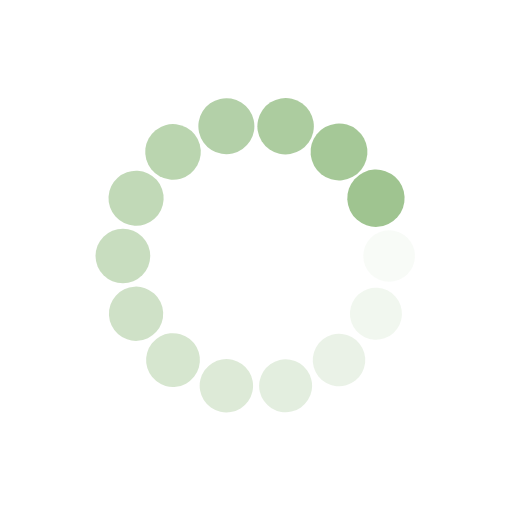
t = 0.00 s
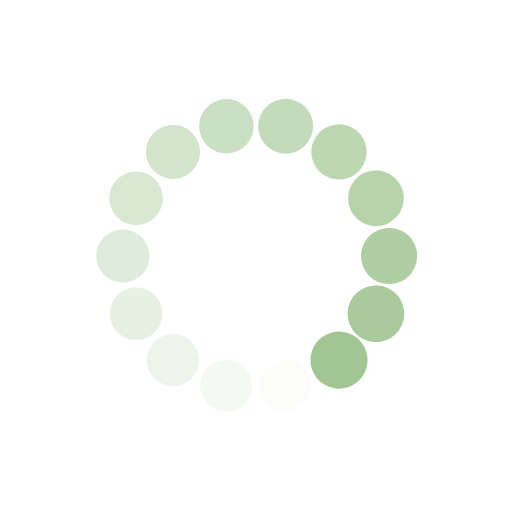
t = 0.25 s
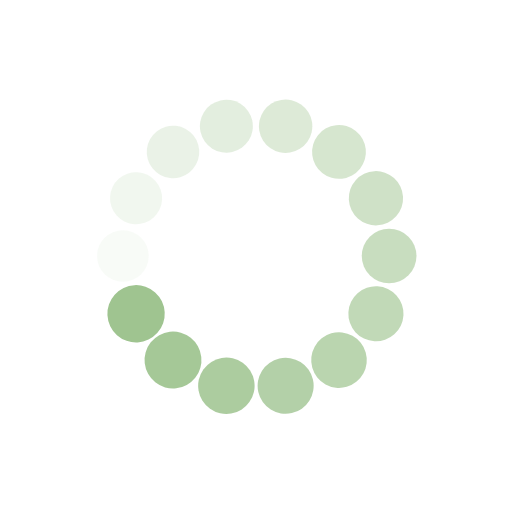
t = 0.50 s
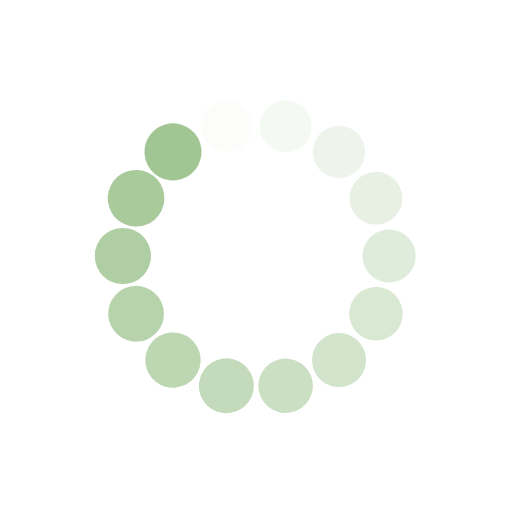
t = 0.75 s

The animated SVG that drew these frames (rendered in a browser with its animation timeline set to each time). Animation: 28 SMIL elements (animate=14,animateTransform=14); one cycle of 1.00 s, repeats indefinitely.

<?xml version="1.0" encoding="utf-8"?>
<svg xmlns="http://www.w3.org/2000/svg" xmlns:xlink="http://www.w3.org/1999/xlink" style="margin: auto; background: none; display: block; shape-rendering: auto;" width="111px" height="111px" viewBox="0 0 100 100" preserveAspectRatio="xMidYMid">
<g transform="translate(76,50)">
<g transform="rotate(0)">
<circle cx="0" cy="0" r="5" fill="#9fc490" fill-opacity="1">
  <animateTransform attributeName="transform" type="scale" begin="-0.9285714285714286s" values="1.12 1.12;1 1" keyTimes="0;1" dur="1s" repeatCount="indefinite"></animateTransform>
  <animate attributeName="fill-opacity" keyTimes="0;1" dur="1s" repeatCount="indefinite" values="1;0" begin="-0.9285714285714286s"></animate>
</circle>
</g>
</g><g transform="translate(73.4251905654629,61.28097721705651)">
<g transform="rotate(25.714285714285715)">
<circle cx="0" cy="0" r="5" fill="#9fc490" fill-opacity="0.9285714285714286">
  <animateTransform attributeName="transform" type="scale" begin="-0.8571428571428571s" values="1.12 1.12;1 1" keyTimes="0;1" dur="1s" repeatCount="indefinite"></animateTransform>
  <animate attributeName="fill-opacity" keyTimes="0;1" dur="1s" repeatCount="indefinite" values="1;0" begin="-0.8571428571428571s"></animate>
</circle>
</g>
</g><g transform="translate(66.21073484832708,70.32761854416877)">
<g transform="rotate(51.42857142857143)">
<circle cx="0" cy="0" r="5" fill="#9fc490" fill-opacity="0.8571428571428571">
  <animateTransform attributeName="transform" type="scale" begin="-0.7857142857142857s" values="1.12 1.12;1 1" keyTimes="0;1" dur="1s" repeatCount="indefinite"></animateTransform>
  <animate attributeName="fill-opacity" keyTimes="0;1" dur="1s" repeatCount="indefinite" values="1;0" begin="-0.7857142857142857s"></animate>
</circle>
</g>
</g><g transform="translate(55.78554428286417,75.34812571672741)">
<g transform="rotate(77.14285714285715)">
<circle cx="0" cy="0" r="5" fill="#9fc490" fill-opacity="0.7857142857142857">
  <animateTransform attributeName="transform" type="scale" begin="-0.7142857142857143s" values="1.12 1.12;1 1" keyTimes="0;1" dur="1s" repeatCount="indefinite"></animateTransform>
  <animate attributeName="fill-opacity" keyTimes="0;1" dur="1s" repeatCount="indefinite" values="1;0" begin="-0.7142857142857143s"></animate>
</circle>
</g>
</g><g transform="translate(44.21445571713583,75.34812571672741)">
<g transform="rotate(102.85714285714286)">
<circle cx="0" cy="0" r="5" fill="#9fc490" fill-opacity="0.7142857142857143">
  <animateTransform attributeName="transform" type="scale" begin="-0.6428571428571429s" values="1.12 1.12;1 1" keyTimes="0;1" dur="1s" repeatCount="indefinite"></animateTransform>
  <animate attributeName="fill-opacity" keyTimes="0;1" dur="1s" repeatCount="indefinite" values="1;0" begin="-0.6428571428571429s"></animate>
</circle>
</g>
</g><g transform="translate(33.78926515167293,70.32761854416879)">
<g transform="rotate(128.57142857142856)">
<circle cx="0" cy="0" r="5" fill="#9fc490" fill-opacity="0.6428571428571429">
  <animateTransform attributeName="transform" type="scale" begin="-0.5714285714285714s" values="1.12 1.12;1 1" keyTimes="0;1" dur="1s" repeatCount="indefinite"></animateTransform>
  <animate attributeName="fill-opacity" keyTimes="0;1" dur="1s" repeatCount="indefinite" values="1;0" begin="-0.5714285714285714s"></animate>
</circle>
</g>
</g><g transform="translate(26.574809434537105,61.28097721705652)">
<g transform="rotate(154.2857142857143)">
<circle cx="0" cy="0" r="5" fill="#9fc490" fill-opacity="0.5714285714285714">
  <animateTransform attributeName="transform" type="scale" begin="-0.5s" values="1.12 1.12;1 1" keyTimes="0;1" dur="1s" repeatCount="indefinite"></animateTransform>
  <animate attributeName="fill-opacity" keyTimes="0;1" dur="1s" repeatCount="indefinite" values="1;0" begin="-0.5s"></animate>
</circle>
</g>
</g><g transform="translate(24,50)">
<g transform="rotate(180)">
<circle cx="0" cy="0" r="5" fill="#9fc490" fill-opacity="0.5">
  <animateTransform attributeName="transform" type="scale" begin="-0.42857142857142855s" values="1.12 1.12;1 1" keyTimes="0;1" dur="1s" repeatCount="indefinite"></animateTransform>
  <animate attributeName="fill-opacity" keyTimes="0;1" dur="1s" repeatCount="indefinite" values="1;0" begin="-0.42857142857142855s"></animate>
</circle>
</g>
</g><g transform="translate(26.5748094345371,38.71902278294349)">
<g transform="rotate(205.71428571428572)">
<circle cx="0" cy="0" r="5" fill="#9fc490" fill-opacity="0.42857142857142855">
  <animateTransform attributeName="transform" type="scale" begin="-0.35714285714285715s" values="1.12 1.12;1 1" keyTimes="0;1" dur="1s" repeatCount="indefinite"></animateTransform>
  <animate attributeName="fill-opacity" keyTimes="0;1" dur="1s" repeatCount="indefinite" values="1;0" begin="-0.35714285714285715s"></animate>
</circle>
</g>
</g><g transform="translate(33.78926515167292,29.67238145583123)">
<g transform="rotate(231.42857142857142)">
<circle cx="0" cy="0" r="5" fill="#9fc490" fill-opacity="0.35714285714285715">
  <animateTransform attributeName="transform" type="scale" begin="-0.2857142857142857s" values="1.12 1.12;1 1" keyTimes="0;1" dur="1s" repeatCount="indefinite"></animateTransform>
  <animate attributeName="fill-opacity" keyTimes="0;1" dur="1s" repeatCount="indefinite" values="1;0" begin="-0.2857142857142857s"></animate>
</circle>
</g>
</g><g transform="translate(44.21445571713582,24.651874283272587)">
<g transform="rotate(257.1428571428571)">
<circle cx="0" cy="0" r="5" fill="#9fc490" fill-opacity="0.2857142857142857">
  <animateTransform attributeName="transform" type="scale" begin="-0.21428571428571427s" values="1.12 1.12;1 1" keyTimes="0;1" dur="1s" repeatCount="indefinite"></animateTransform>
  <animate attributeName="fill-opacity" keyTimes="0;1" dur="1s" repeatCount="indefinite" values="1;0" begin="-0.21428571428571427s"></animate>
</circle>
</g>
</g><g transform="translate(55.785544282864144,24.65187428327258)">
<g transform="rotate(282.85714285714283)">
<circle cx="0" cy="0" r="5" fill="#9fc490" fill-opacity="0.21428571428571427">
  <animateTransform attributeName="transform" type="scale" begin="-0.14285714285714285s" values="1.12 1.12;1 1" keyTimes="0;1" dur="1s" repeatCount="indefinite"></animateTransform>
  <animate attributeName="fill-opacity" keyTimes="0;1" dur="1s" repeatCount="indefinite" values="1;0" begin="-0.14285714285714285s"></animate>
</circle>
</g>
</g><g transform="translate(66.21073484832706,29.67238145583122)">
<g transform="rotate(308.5714285714286)">
<circle cx="0" cy="0" r="5" fill="#9fc490" fill-opacity="0.14285714285714285">
  <animateTransform attributeName="transform" type="scale" begin="-0.07142857142857142s" values="1.12 1.12;1 1" keyTimes="0;1" dur="1s" repeatCount="indefinite"></animateTransform>
  <animate attributeName="fill-opacity" keyTimes="0;1" dur="1s" repeatCount="indefinite" values="1;0" begin="-0.07142857142857142s"></animate>
</circle>
</g>
</g><g transform="translate(73.4251905654629,38.719022782943505)">
<g transform="rotate(334.2857142857144)">
<circle cx="0" cy="0" r="5" fill="#9fc490" fill-opacity="0.07142857142857142">
  <animateTransform attributeName="transform" type="scale" begin="0s" values="1.12 1.12;1 1" keyTimes="0;1" dur="1s" repeatCount="indefinite"></animateTransform>
  <animate attributeName="fill-opacity" keyTimes="0;1" dur="1s" repeatCount="indefinite" values="1;0" begin="0s"></animate>
</circle>
</g>
</g>
<!-- [ldio] generated by https://loading.io/ --></svg>
